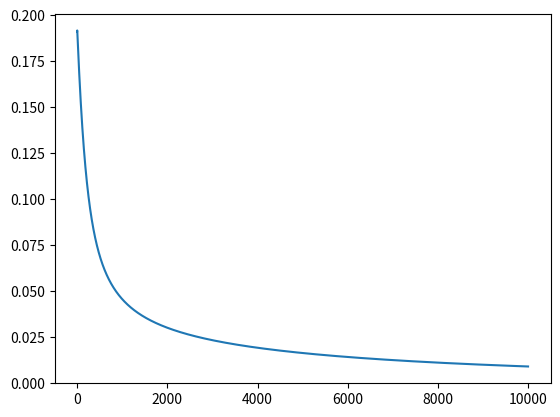

The script that saved this image:
import numpy as np
import pandas as pd
import matplotlib.pyplot as plt

#실습 4_1
#공부시간 X와 성적 Y의 리스트
data = [[2.0, 0.0], [4.0, 0.0], [6.0, 0.0], [8.0, 1.0], [10.0, 1.0], [12.0, 1.0], [14.0, 1.0]]
a = 0
b = 0

#학습률
lr = 0.05

x = [i[0] for i in data]
y = [i[1] for i in data]

x_data = np.array(x)
y_data = np.array(y)
loss = []

#시그모이드 함수를 정의
def sigmoid(x):
    return 1 / (1 + np.e ** (-x))

def error_sum():
  return ((y_data - sigmoid(a*x_data + b))**2).mean()

#경사 하강법을 실행
for i in range(10001):
      a_diff = (1/len(x_data))*sum(x_data *(sigmoid(a*x_data + b) - y_data))
      b_diff = (1/len(x_data))*sum(sigmoid(a*x_data+b)-y_data)
      a = a - lr * a_diff
      b = b - lr * b_diff

      loss.append(error_sum())

      if i % 1000 == 0:    # 1000번 반복될 때마다 각 x_data값에 대한 현재의 a값, b값을 출력
          print('epoch=%.f. 기울기=%.04f. 절편=%.04f' % (i, a, b))
          print('Error value: %.04f' % loss[i])

# 기울기와 절편을 이용해 그래프
x_range = (np.arange(0, 10001, 1)) # 그래프로 나타낼 x 범위
plt.plot(np.arange(0, 10001, 1), loss)
plt.show()

for i in range(len(x_data)):
    print("Input: %.1f.  Real: %.1f.  Expect: %.4f" % (x_data[i], y_data[i], sigmoid(a * x_data[i] + b)))
